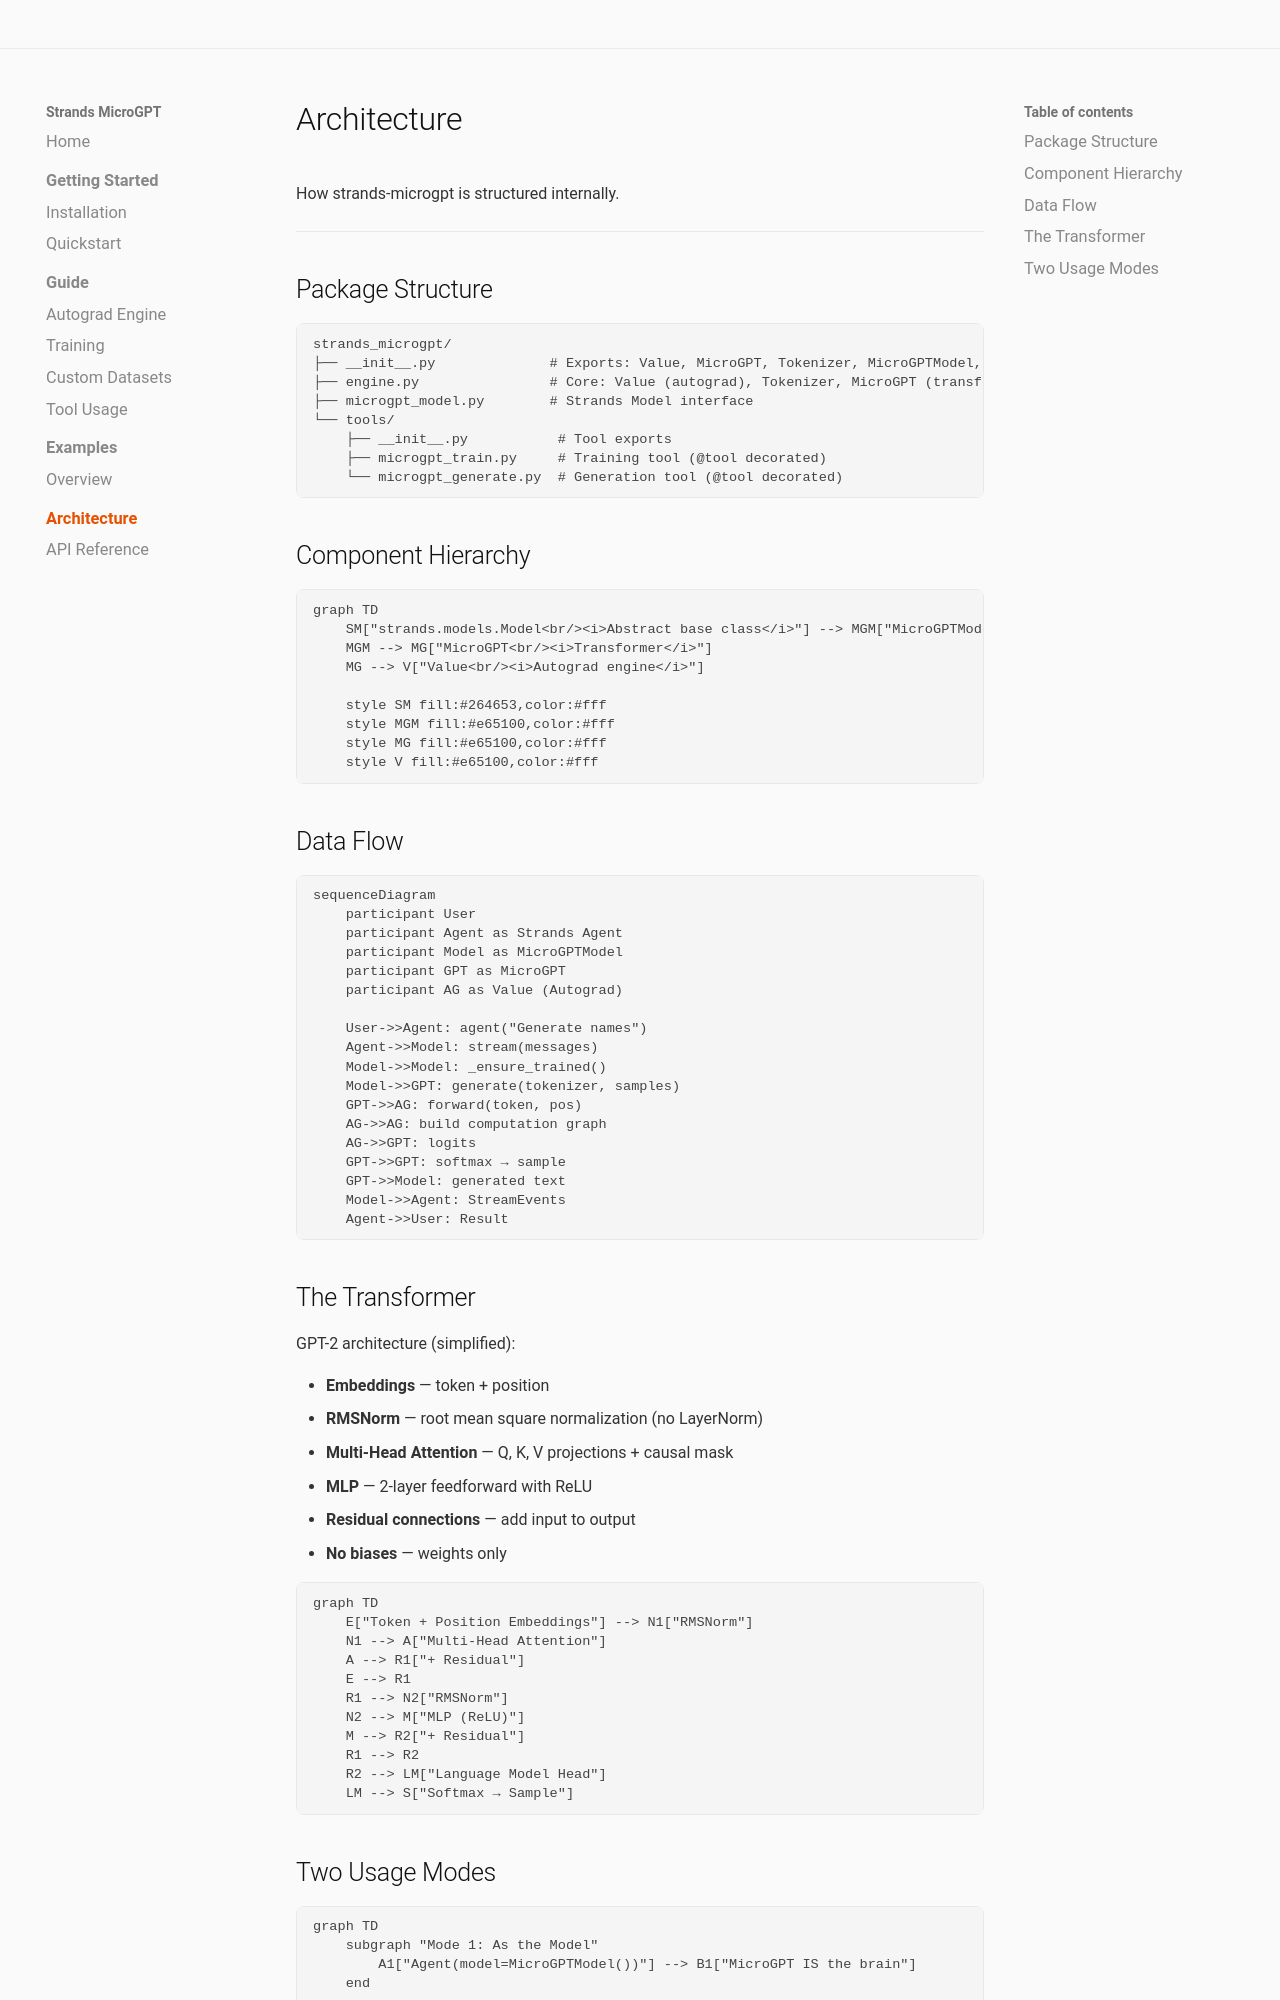

repository: cagataycali/strands-microgpt · page: architecture/index.html · generator: mkdocs

# Architecture

How strands-microgpt is structured internally.

---

## Package Structure

```
strands_microgpt/
├── __init__.py              # Exports: Value, MicroGPT, Tokenizer, MicroGPTModel, tools
├── engine.py                # Core: Value (autograd), Tokenizer, MicroGPT (transformer)
├── microgpt_model.py        # Strands Model interface
└── tools/
    ├── __init__.py           # Tool exports
    ├── microgpt_train.py     # Training tool (@tool decorated)
    └── microgpt_generate.py  # Generation tool (@tool decorated)
```

## Component Hierarchy

```mermaid
graph TD
    SM["strands.models.Model<br/><i>Abstract base class</i>"] --> MGM["MicroGPTModel<br/><i>Strands Model interface</i>"]
    MGM --> MG["MicroGPT<br/><i>Transformer</i>"]
    MG --> V["Value<br/><i>Autograd engine</i>"]

    style SM fill:#264653,color:#fff
    style MGM fill:#e65100,color:#fff
    style MG fill:#e65100,color:#fff
    style V fill:#e65100,color:#fff
```

## Data Flow

```mermaid
sequenceDiagram
    participant User
    participant Agent as Strands Agent
    participant Model as MicroGPTModel
    participant GPT as MicroGPT
    participant AG as Value (Autograd)

    User->>Agent: agent("Generate names")
    Agent->>Model: stream(messages)
    Model->>Model: _ensure_trained()
    Model->>GPT: generate(tokenizer, samples)
    GPT->>AG: forward(token, pos)
    AG->>AG: build computation graph
    AG->>GPT: logits
    GPT->>GPT: softmax → sample
    GPT->>Model: generated text
    Model->>Agent: StreamEvents
    Agent->>User: Result
```

## The Transformer

GPT-2 architecture (simplified):

- **Embeddings** — token + position
- **RMSNorm** — root mean square normalization (no LayerNorm)
- **Multi-Head Attention** — Q, K, V projections + causal mask
- **MLP** — 2-layer feedforward with ReLU
- **Residual connections** — add input to output
- **No biases** — weights only

```mermaid
graph TD
    E["Token + Position Embeddings"] --> N1["RMSNorm"]
    N1 --> A["Multi-Head Attention"]
    A --> R1["+ Residual"]
    E --> R1
    R1 --> N2["RMSNorm"]
    N2 --> M["MLP (ReLU)"]
    M --> R2["+ Residual"]
    R1 --> R2
    R2 --> LM["Language Model Head"]
    LM --> S["Softmax → Sample"]
```
